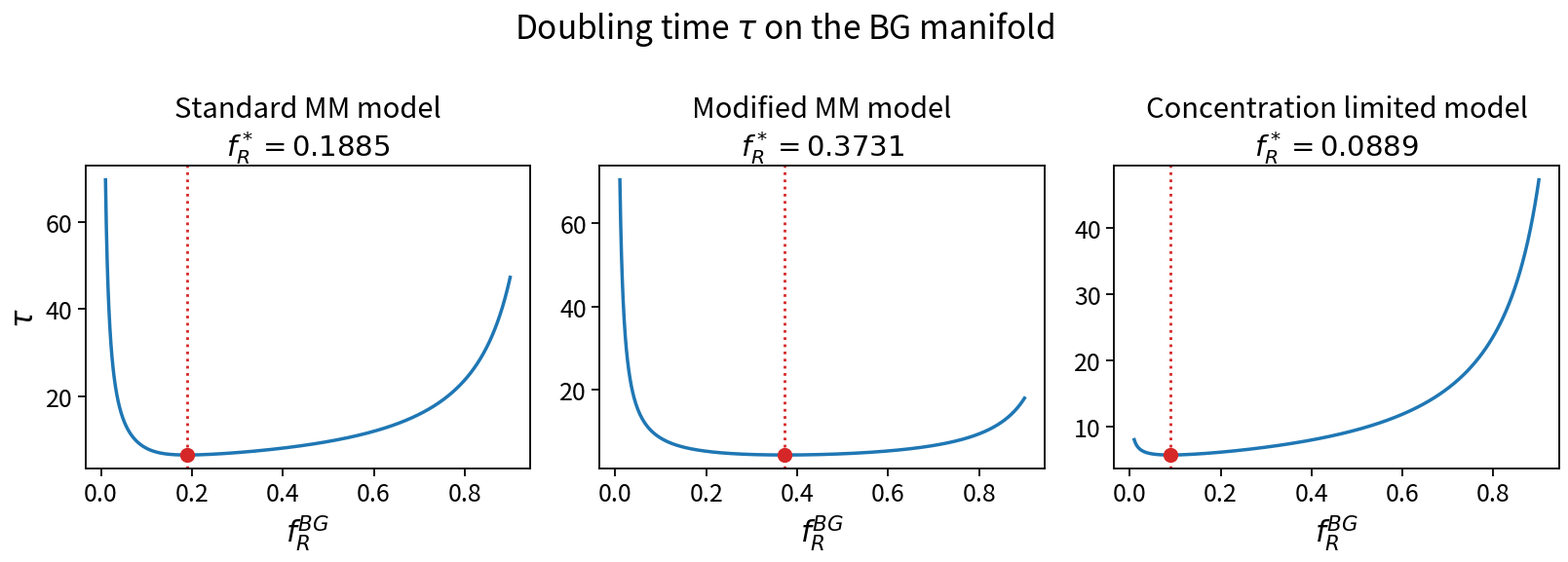

This figure's Python source: (Note: this script raises an exception after producing the figure.)

import os

import numpy as np
import matplotlib.pyplot as plt
from scipy.optimize import minimize_scalar

# The three-panel figure is shrunk to \textwidth in the thesis PDF, so fonts
# and lines are set large enough to stay readable after that scaling.
plt.rcParams.update({
    "font.size": 20,
    "axes.titlesize": 21,
    "axes.labelsize": 22,
    "xtick.labelsize": 18,
    "ytick.labelsize": 18,
    "figure.titlesize": 24,
    "lines.linewidth": 2.5,
    "axes.linewidth": 1.3,
    "xtick.major.width": 1.3,
    "ytick.major.width": 1.3,
    "xtick.major.size": 6,
    "ytick.major.size": 6,
})

def q_of_f(f):
    return (1 - f) / f


RHO_MM = 2.5/0.367
RHO_MODIFIED = 2.5
RHO_CONCENTRATION = 2.5/0.367


def z_mm(f):
    rho = RHO_MM
    chi = 1.5
    u = 0.367
    Km = 1
    delta = 1
    q = q_of_f(f)
    disc = (rho - q)**2 + 4*f*Km*q*(1 + chi*u*q)
    return (q - rho + np.sqrt(disc)) / (2*f)

def z_modified(f):
    rho = RHO_MODIFIED
    chi = 1.5
    u = 1
    Km = 1.1
    delta = 1
    q = q_of_f(f)
    C = delta + Km*(1 + chi*u*q)
    disc = (rho - q)**2 + 4*f*q*C
    return (q - rho + np.sqrt(disc)) / (2*f)

def z_concentration(f):
    rho = RHO_CONCENTRATION
    chi = 1.5
    u = 0.367
    q = q_of_f(f)
    disc = rho**2 + 4*f*q*(1 + chi*u*q)
    return (-rho + np.sqrt(disc)) / (2*f)

def tau_from_z(f, z, rho):
    # On BG: lambda = f*phi and G = 0 gives phi = q/(rho + f z),
    # so lambda = (1-f)/(rho + f z) and tau = ln2/lambda.
    return np.log(2) * (rho + f*z) / (1 - f)

models = {
    "Standard MM model": (z_mm, RHO_MM),
    "Modified MM model": (z_modified, RHO_MODIFIED),
    "Concentration limited model": (z_concentration, RHO_CONCENTRATION),
}

fig, axes = plt.subplots(1, len(models), figsize=(5.5 * len(models), 6.0))

f_values = np.linspace(0.01, 0.9, 1500)

for ax, (name, (z_func, rho)) in zip(axes, models.items()):
    tau_values = tau_from_z(
        f_values, z_func(f_values), rho
    )
    ax.plot(f_values, tau_values, lw=2.5)

    result = minimize_scalar(
        lambda f: float(tau_from_z(f, z_func(f), rho)),
        bounds=(0.001, 0.999),
        method="bounded",
        options={"xatol": 1e-12},
    )

    f_opt = result.x
    tau_opt = result.fun

    ax.axvline(f_opt, ls=":", lw=2.0, color="C3")
    ax.plot([f_opt], [tau_opt], "o", color="C3", ms=10)
    ax.set_title(name + "\n" + rf"$f_R^*={f_opt:.4f}$")
    ax.set_xlabel(r"$f_R^{BG}$")
    ax.set_ylabel(r"$\tau$")

    print(
        f"{name}: f_R* = {f_opt:.6f}, "
        f"tau_min = {tau_opt:.6f}"
    )

for ax in axes[1:]:
    ax.set_ylabel("")       # y label only on the leftmost panel
fig.suptitle(r"Doubling time $\tau$ on the BG manifold")
fig.tight_layout()

# Figures are written to Thesis_code/PNGs (one level up from Scripts/)
outdir = os.path.join(
    os.path.dirname(os.path.dirname(os.path.abspath(__file__))), "PNGs"
)
os.makedirs(outdir, exist_ok=True)
png = os.path.join(outdir, "tau_fR.png")
fig.savefig(png, dpi=300, bbox_inches="tight")
print(f"saved {png}")

plt.show()
